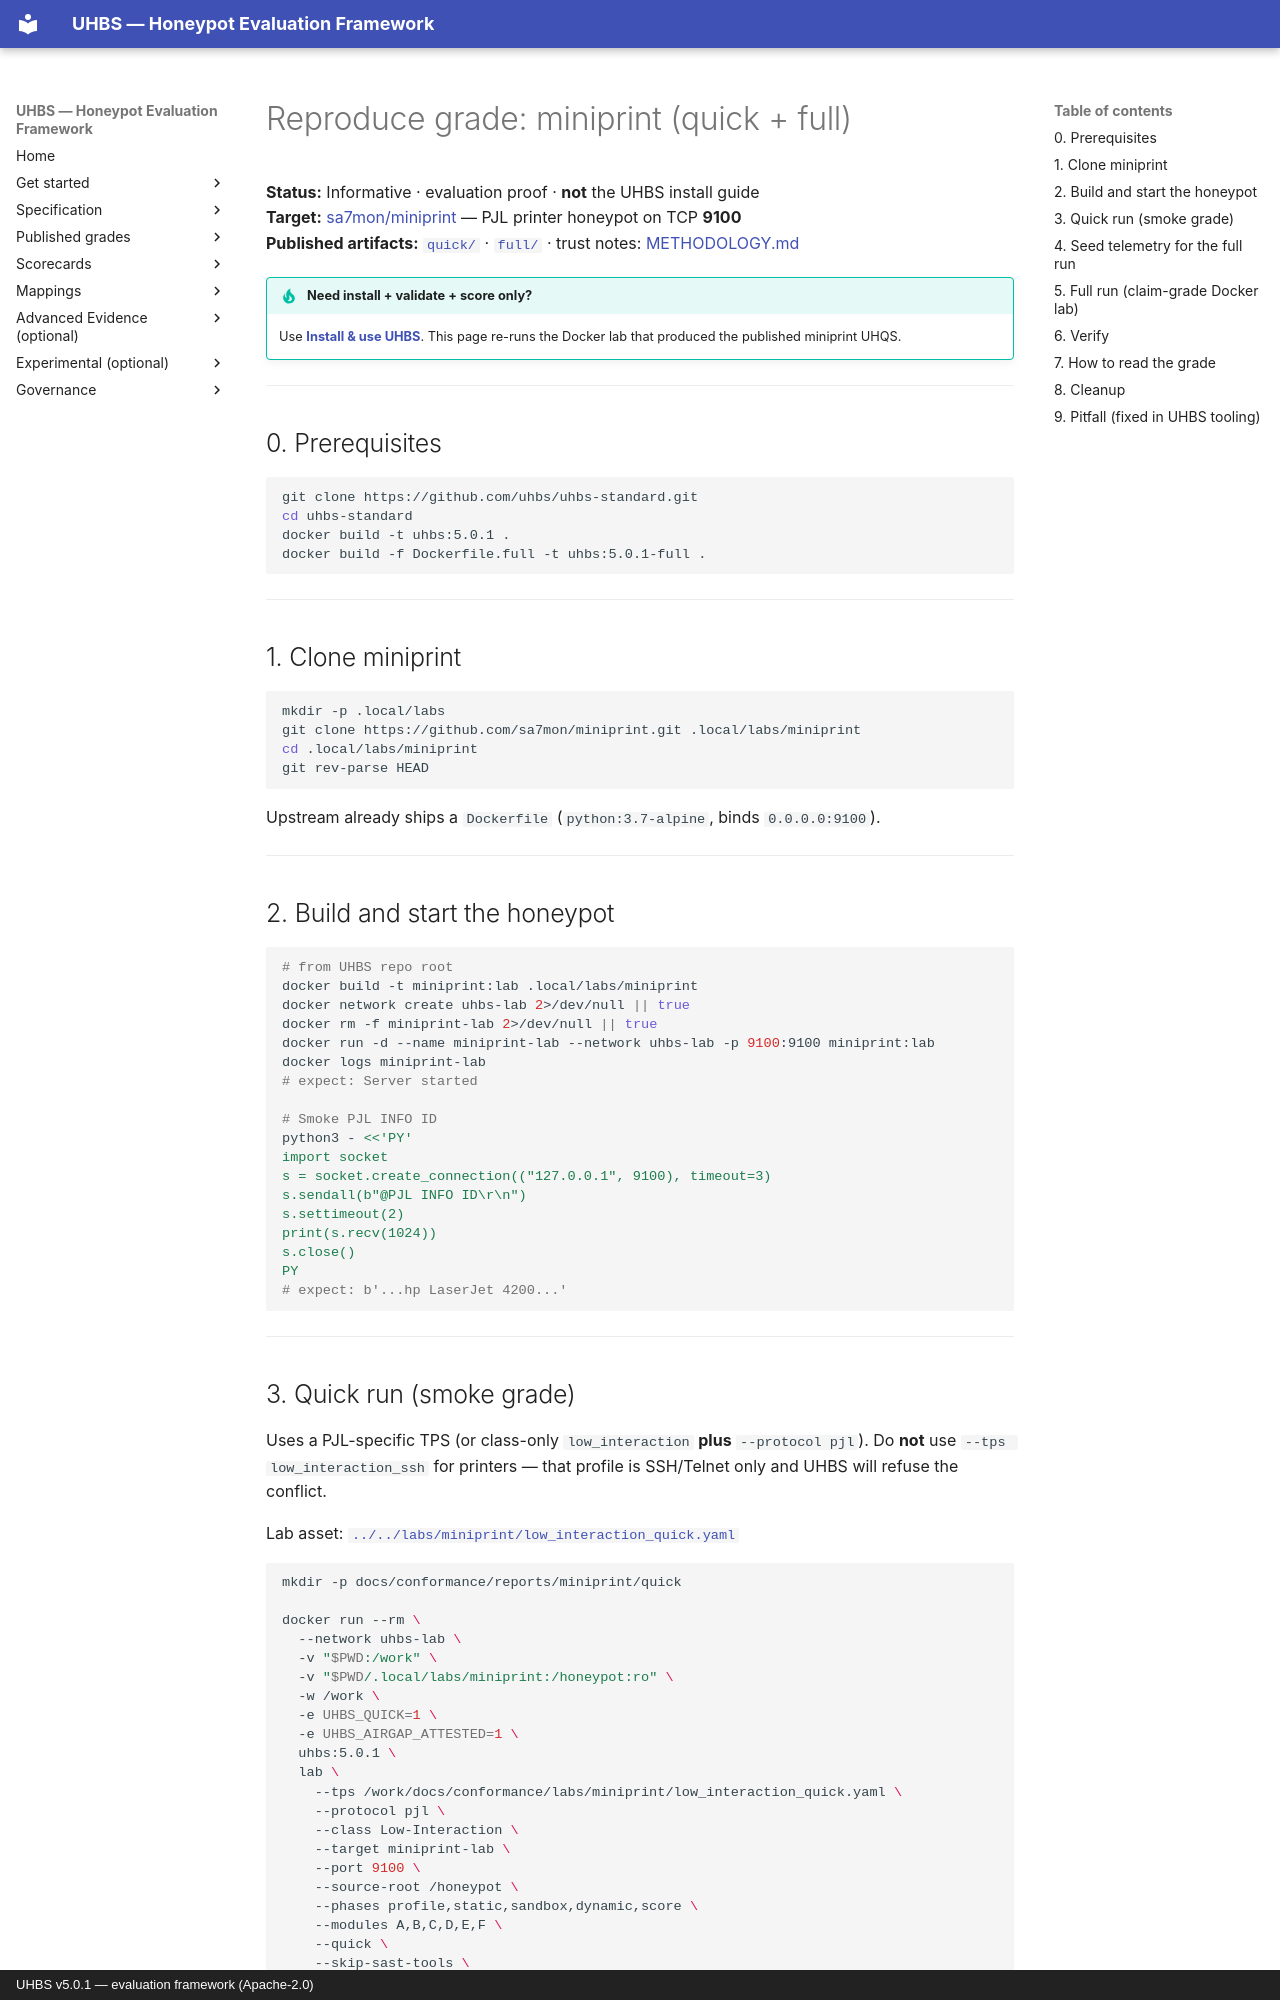

repository: uhbs/uhbs-standard · page: conformance/archive/v5.0.0/miniprint/TUTORIAL/index.html · generator: mkdocs · copyright: UHBS v5.0.1 — evaluation framework (Apache-2.0)

# Reproduce grade: miniprint (quick + full)

**Status:** Informative · evaluation proof · **not** the UHBS install guide  
**Target:** [sa7mon/miniprint](https://github.com/sa7mon/miniprint) — PJL printer honeypot on TCP **9100**  
**Published artifacts:** [`quick/`](quick/README.md) · [`full/`](full/README.md) · trust notes: [METHODOLOGY.md](METHODOLOGY.md)

!!! tip "Need install + validate + score only?"
    Use **[Install & use UHBS](../../../../tooling/install-and-use.md)**. This page
    re-runs the Docker lab that produced the published miniprint UHQS.

---

## 0. Prerequisites

```bash
git clone https://github.com/uhbs/uhbs-standard.git
cd uhbs-standard
docker build -t uhbs:5.0.1 .
docker build -f Dockerfile.full -t uhbs:5.0.1-full .
```

---

## 1. Clone miniprint

```bash
mkdir -p .local/labs
git clone https://github.com/sa7mon/miniprint.git .local/labs/miniprint
cd .local/labs/miniprint
git rev-parse HEAD
```

Upstream already ships a `Dockerfile` (`python:3.7-alpine`, binds `0.0.0.0:9100`).

---

## 2. Build and start the honeypot

```bash
# from UHBS repo root
docker build -t miniprint:lab .local/labs/miniprint
docker network create uhbs-lab 2>/dev/null || true
docker rm -f miniprint-lab 2>/dev/null || true
docker run -d --name miniprint-lab --network uhbs-lab -p 9100:9100 miniprint:lab
docker logs miniprint-lab
# expect: Server started

# Smoke PJL INFO ID
python3 - <<'PY'
import socket
s = socket.create_connection(("127.0.0.1", 9100), timeout=3)
s.sendall(b"@PJL INFO ID\r\n")
s.settimeout(2)
print(s.recv(1024))
s.close()
PY
# expect: b'...hp LaserJet 4200...'
```

---
